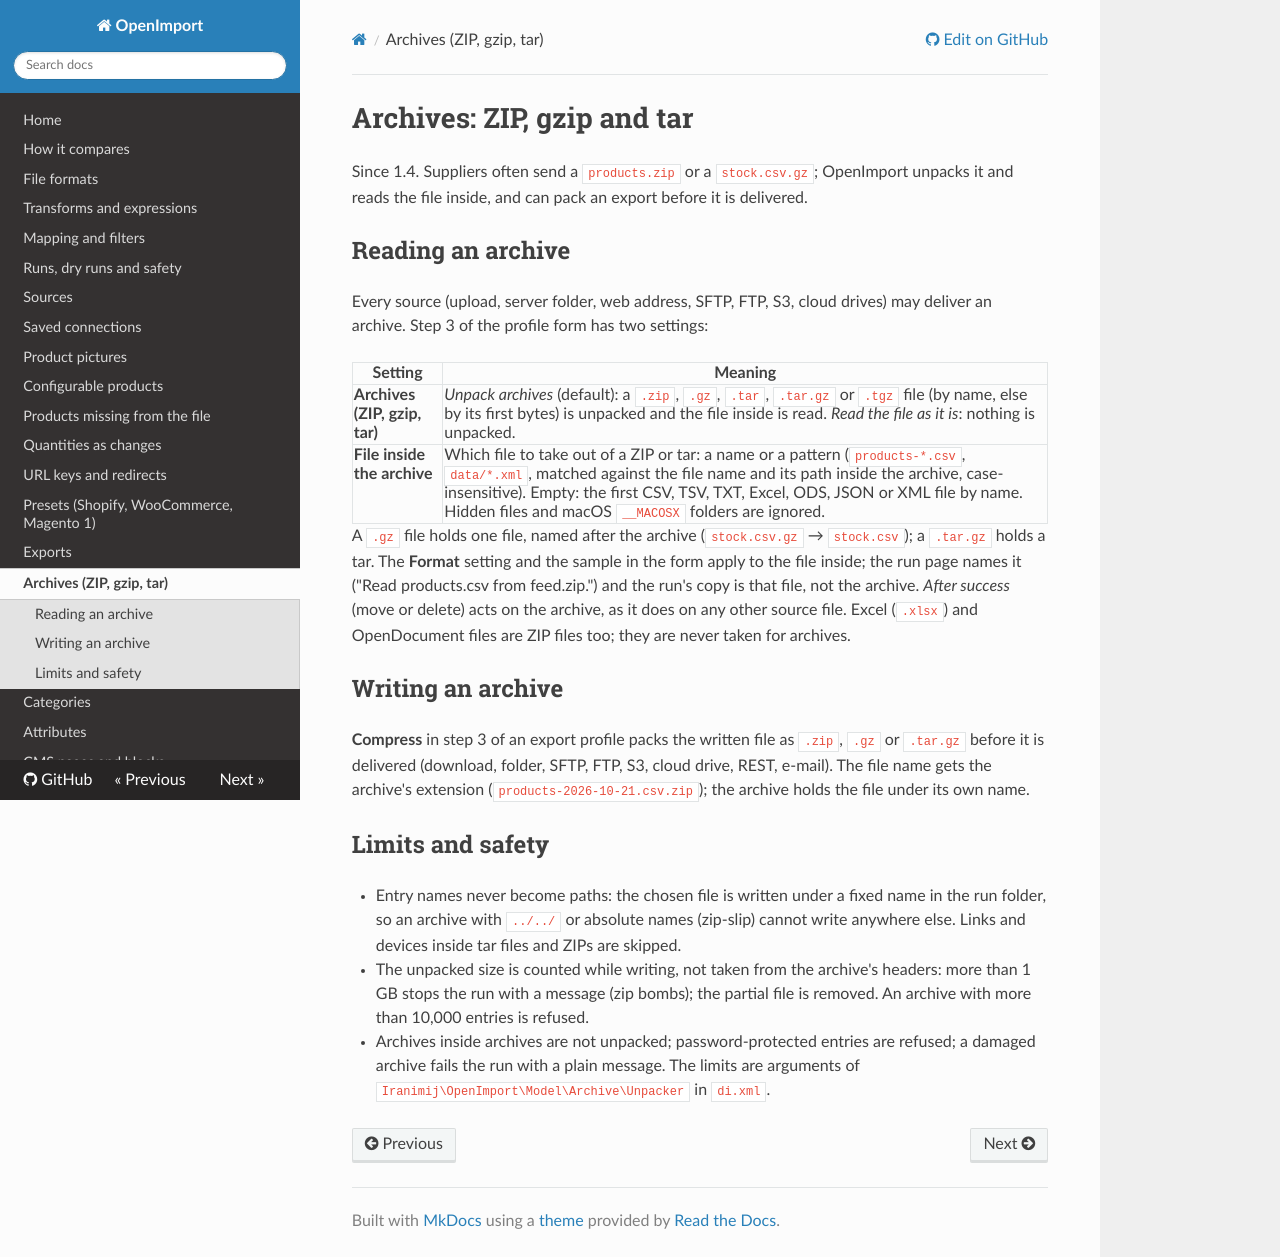

repository: iranimij/openimport · page: archives/index.html · generator: mkdocs

# Archives: ZIP, gzip and tar

Since 1.4. Suppliers often send a `products.zip` or a `stock.csv.gz`; OpenImport unpacks it and reads the file
inside, and can pack an export before it is delivered.

## Reading an archive

Every source (upload, server folder, web address, SFTP, FTP, S3, cloud drives) may deliver an archive. Step 3 of the
profile form has two settings:

| Setting | Meaning |
|---|---|
| **Archives (ZIP, gzip, tar)** | *Unpack archives* (default): a `.zip`, `.gz`, `.tar`, `.tar.gz` or `.tgz` file (by name, else by its first bytes) is unpacked and the file inside is read. *Read the file as it is*: nothing is unpacked. |
| **File inside the archive** | Which file to take out of a ZIP or tar: a name or a pattern (`products-*.csv`, `data/*.xml`, matched against the file name and its path inside the archive, case-insensitive). Empty: the first CSV, TSV, TXT, Excel, ODS, JSON or XML file by name. Hidden files and macOS `__MACOSX` folders are ignored. |

A `.gz` file holds one file, named after the archive (`stock.csv.gz` → `stock.csv`); a `.tar.gz` holds a tar.
The **Format** setting and the sample in the form apply to the file inside; the run page names it
("Read products.csv from feed.zip.") and the run's copy is that file, not the archive. *After success* (move or
delete) acts on the archive, as it does on any other source file. Excel (`.xlsx`) and OpenDocument files are ZIP
files too; they are never taken for archives.

## Writing an archive

**Compress** in step 3 of an export profile packs the written file as `.zip`, `.gz` or `.tar.gz` before it is
delivered (download, folder, SFTP, FTP, S3, cloud drive, REST, e-mail). The file name gets the archive's extension
(`products-2026-10-21.csv.zip`); the archive holds the file under its own name.

## Limits and safety

- Entry names never become paths: the chosen file is written under a fixed name in the run folder, so an archive
  with `../../` or absolute names (zip-slip) cannot write anywhere else. Links and devices inside tar files and ZIPs
  are skipped.
- The unpacked size is counted while writing, not taken from the archive's headers: more than 1 GB stops the run with
  a message (zip bombs); the partial file is removed. An archive with more than 10,000 entries is refused.
- Archives inside archives are not unpacked; password-protected entries are refused; a damaged archive fails the run
  with a plain message. The limits are arguments of `Iranimij\OpenImport\Model\Archive\Unpacker` in `di.xml`.
